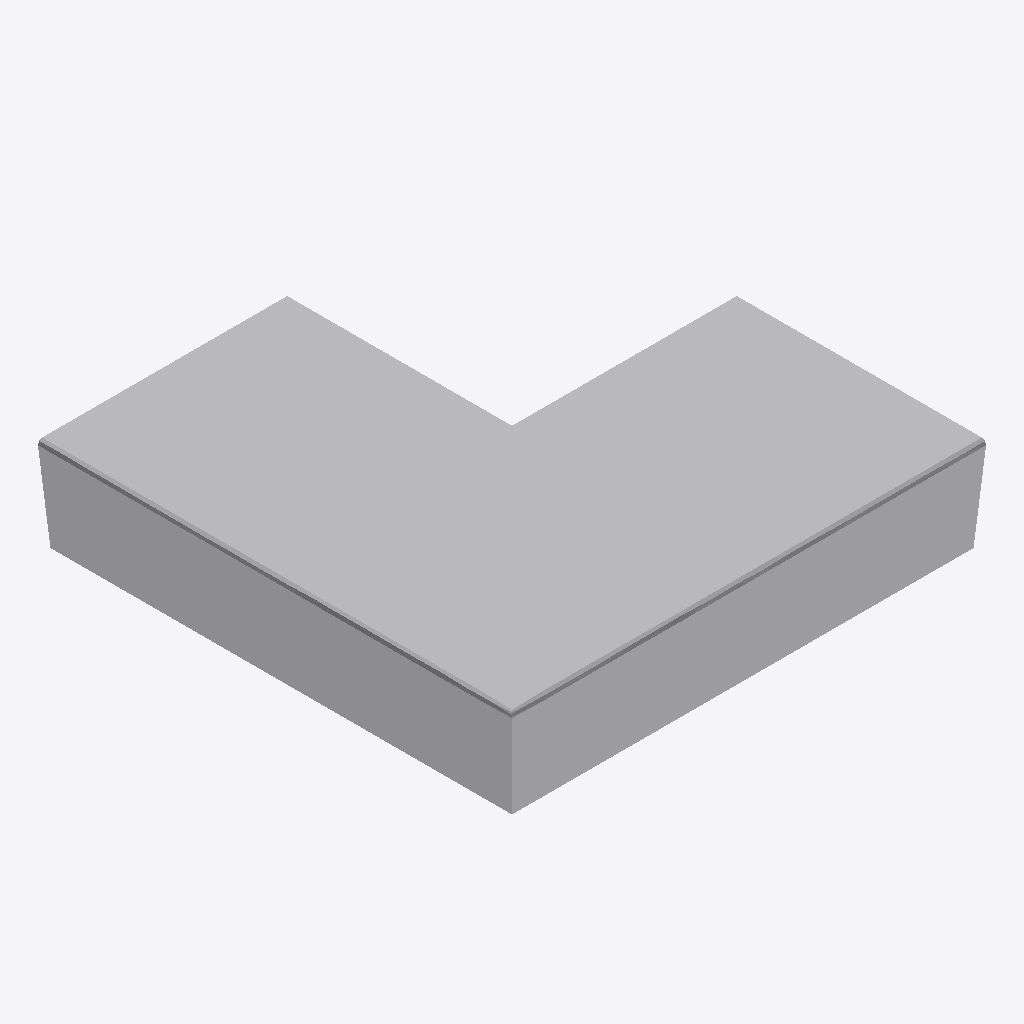
Isometric view of an IFC building model (IFC-SPF (STEP), schema IFC4, length unit metre), seen from the south-west, elements coloured by IFC class: 1 other element (light grey).
Extent 0.569 m × 0.569 m × 0.150 m (x, y, z). Storeys (1): Ebene 0 at 0.00 m. Elements (1): 1 IfcBuildingElementProxy.

HEADER;
FILE_DESCRIPTION(('ViewDefinition [CoordinationView_V2.0]','ExchangeRequirement []'),'2;1');
FILE_NAME('','2024-05-09T14:06:15',(''),(''),'ODA IFC SDK 22.6','22.1.1.516 - Exporter 22.1.1.516 - Default UI','');
FILE_SCHEMA(('IFC4'));
ENDSEC;
DATA;
#93=IFCPROJECT('3JkdSrIPPFBg8WI9Yiw3Uw',#20,'',$,$,'','',(#86),#83);
#105=IFCSITE('3JkdSrIPPFBg8WI9Yiw3Uu',#20,'Default',$,$,#104,$,$,.ELEMENT.,(42,24,53,508911),(-71,-15,-29,-58837),0.0,$,$);
#95=IFCBUILDING('3JkdSrIPPFBg8WI9Yiw3Ux',#20,'',$,$,#16,$,'',.ELEMENT.,$,$,#94);
#98=IFCBUILDINGSTOREY('3JkdSrIPPFBg8WI9XJ5yzH',#20,'Ebene 0',$,'Ebene:Ebene 1',#97,$,'Ebene 0',.ELEMENT.,0.0);
#311=IFCBUILDINGELEMENTPROXY('1$O53gTk9Cjfjjdp4hDs39',#20,'DB_BSK_Abdeckstein_Ecke_aussen_76_und_96:DB_BSK_Abdeckstein_Ecke_aussen_76_und_96:1192460',$,'DB_BSK_Abdeckstein_Ecke_aussen_76_und_96:DB_BSK_Abdeckstein_Ecke_aussen_76_und_96',#310,#308,'1192460',.NOTDEFINED.);
ENDSEC;
